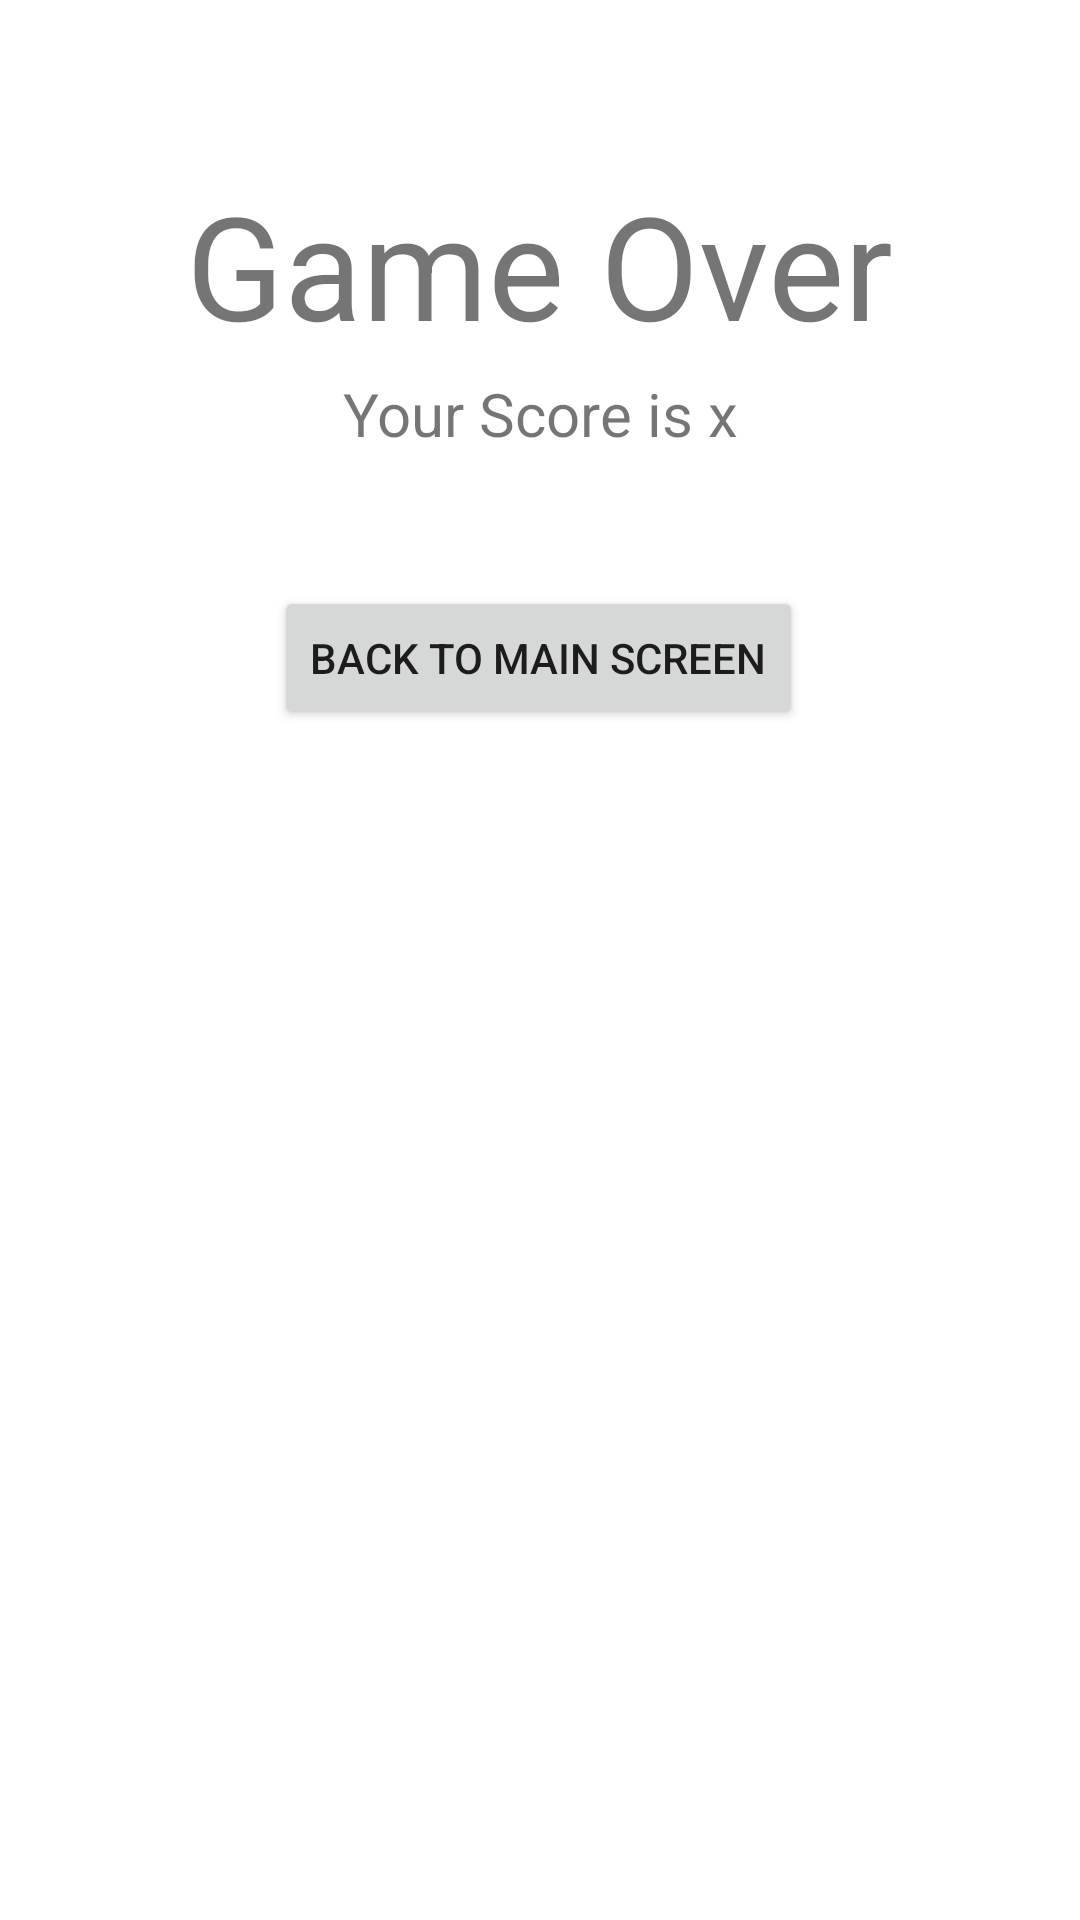

Layout XML and referenced resources for this Android screen:
<!-- AndroidManifest.xml: application theme Theme.Adv160420112Week2 -->
<!-- res/layout/fragment_result.xml -->
<?xml version="1.0" encoding="utf-8"?>
<FrameLayout xmlns:android="http://schemas.android.com/apk/res/android"
    xmlns:app="http://schemas.android.com/apk/res-auto"
    xmlns:tools="http://schemas.android.com/tools"
    android:layout_width="match_parent"
    android:layout_height="match_parent"
    tools:context=".ResultFragment">

    

    <androidx.constraintlayout.widget.ConstraintLayout
        android:layout_width="match_parent"
        android:layout_height="match_parent">

        <TextView
            android:id="@+id/textView"
            android:layout_width="wrap_content"
            android:layout_height="wrap_content"
            android:layout_marginTop="56dp"
            android:text="Game Over"
            android:textSize="48sp"
            app:layout_constraintEnd_toEndOf="parent"
            app:layout_constraintStart_toStartOf="parent"
            app:layout_constraintTop_toTopOf="parent" />

        <TextView
            android:id="@+id/txtScore"
            android:layout_width="wrap_content"
            android:layout_height="wrap_content"
            android:layout_marginTop="4dp"
            android:text="Your Score is x"
            android:textSize="20sp"
            app:layout_constraintEnd_toEndOf="parent"
            app:layout_constraintStart_toStartOf="parent"
            app:layout_constraintTop_toBottomOf="@+id/textView" />

        <Button
            android:id="@+id/btnBackMain"
            android:layout_width="wrap_content"
            android:layout_height="wrap_content"
            android:layout_marginTop="44dp"
            android:text="Back to Main Screen"
            app:layout_constraintEnd_toEndOf="parent"
            app:layout_constraintHorizontal_bias="0.497"
            app:layout_constraintStart_toStartOf="parent"
            app:layout_constraintTop_toBottomOf="@+id/txtScore" />
    </androidx.constraintlayout.widget.ConstraintLayout>

</FrameLayout>
<!-- resources referenced by this layout -->
<resources>
  <style name="Theme.Adv160420112Week2" parent="Theme.MaterialComponents.DayNight.DarkActionBar">
          
          <item name="colorPrimary">@color/purple_500</item>
          <item name="colorPrimaryVariant">@color/purple_700</item>
          <item name="colorOnPrimary">@color/white</item>
          
          <item name="colorSecondary">@color/teal_200</item>
          <item name="colorSecondaryVariant">@color/teal_700</item>
          <item name="colorOnSecondary">@color/black</item>
          
          <item name="android:statusBarColor">?attr/colorPrimaryVariant</item>
          
      </style>
  <!-- not gathered from this repository: default colours our renderer supplied (Android Studio template values) -->
  <color name="purple_500">#FF6200EE</color>
  <color name="purple_700">#FF3700B3</color>
  <color name="teal_200">#FF03DAC5</color>
  <color name="teal_700">#FF018786</color>
  <color name="black">#FF000000</color>
  <color name="white">#FFFFFFFF</color>
</resources>
